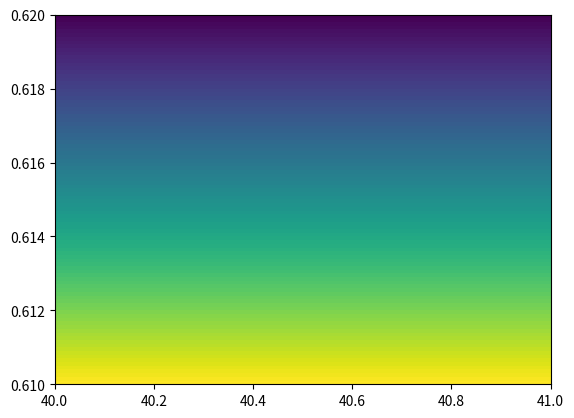

Write Python code to recreate this figure.
# Входныеданные
import math
import numpy as np
import matplotlib.pyplot as plt

b = 15.84
K = 30 * 10 ** (-3)
T = 298
P = 10
x_i = [0.2, 0.8]
M_i = [2, 16]
L = 40
d = 1220
h = 10
S0 = 159
Ea = 23.54
E = 0.95
x_interest = 40
R = 8.3141
q = 5000
P_norm = 0.101325
ro_w = 1.20445
Tkp = 32
Pkp = 7.812
Pct = 0.101325
Tct = 293.15
Tpk = 0
Ppk = 0
M = 0
Tpr = 0
Ppr = 0
# new
T_crit = [190.55, 305.5, 369.99, 425.16, 469.77, 33.23, 126.25, 304.19]
P_crit = [4.641, 4.913, 4.264, 3.796, 3.374, 1.316, 3.396, 7.382]
M_crit = [16.042, 30.068, 44.094, 58.12, 72.146, 2.016, 28.016, 44.011]
x_crit = [31, 21, 17.40, 6.80, 4.60, 10.1, 2, 7.1]
# псевдокритические параметры
for i in range(len(T_crit)):
    Tpk += T_crit[i] * x_crit[i]
    Ppk += P_crit[i] * x_crit[i]
    M += x_crit[i] * M_crit[i]
ro_c = 10 ** 3 * M * Pct / R / Tct / 1
delta = ro_c / ro_w
P = 10
P_l = [0 for i in range(L)]
P_l[0] = P
for i in range(1, L):
    Tpr = T / Tpk
    Ppr = P / Ppk

    nu0 = 10 ** (-6) * (1.81 + 5.95 * Tpr)
    B1 = -0.67 + 2.36 / Tpr - 1.93 * Tpr ** (-2)
    B2 = 0.8 - 2.89 / Tpr + 2.65 * Tpr ** (-2)
    B3 = -0.1 + 0.354 / Tpr - 0.314 * Tpr ** (-2)
    nu = nu0 * (1 + B1 * Ppr + B2 * Ppr ** 2 + B3 * Ppr ** 3)

    Re = 17.75 * 10 ** 3 * q * delta / (d * nu)
    lam_tr = 0.067 * (158 / Re + 2 * K / d) ** 0.2
    lam = lam_tr / (E ** 2)

    a1 = -0.39 + 2.03 / Tpr - 3.16 / Tpr ** 2 + 1.09 / Tpr ** 3
    a2 = 0.0423 - 0.1812 / Tpr + 0.2124 / Tpr ** 2
    Z_sr = 1 + a1 * Ppr + a2 * Ppr ** 2
    P = math.sqrt(P ** 2 - q ** 2 * lam * delta * T * Z_sr * L / (3.32 * d ** 5))
    P_l[i] = P
P_l_H2 = [0 for i in range(L)]
f_l_H2 = [0 for i in range(L)]
c_l = [0 for i in range(L)]
Es = 23.54
S = S0 * math.exp(-Es / R / T)
ri = d / 2000
ro = ri + h / 1000
r = np.linspace(ri, ro, 100)
c_lr = [[0 for j in range(len(r))] for i in range(L)]
for i in range(L):
    P_l_H2[i] = P_l[i] * x_crit[-3]
    f_l_H2[i] = P_l_H2[i] * math.exp(b * P_l_H2[i] / (R * T))
    c_l[i] = S * math.sqrt(f_l_H2[i])
    for j in range(len(r)):
        c_lr[i][j] = c_l[i] * (math.log(ro) - math.log(r[j])) / (math.log(ro) - math.log(ri))
print(len(c_lr[39]))
x = np.linspace(x_interest, x_interest+1,2)
y = np.linspace(ri, ro, 101)
#X, Y = np.meshgrid(x, y)

Z = np.asarray(c_lr[x_interest-1]).reshape(100, 1)

print(Z)
fig, ax = plt.subplots()

ax.pcolormesh(x,y, Z)

plt.show()
